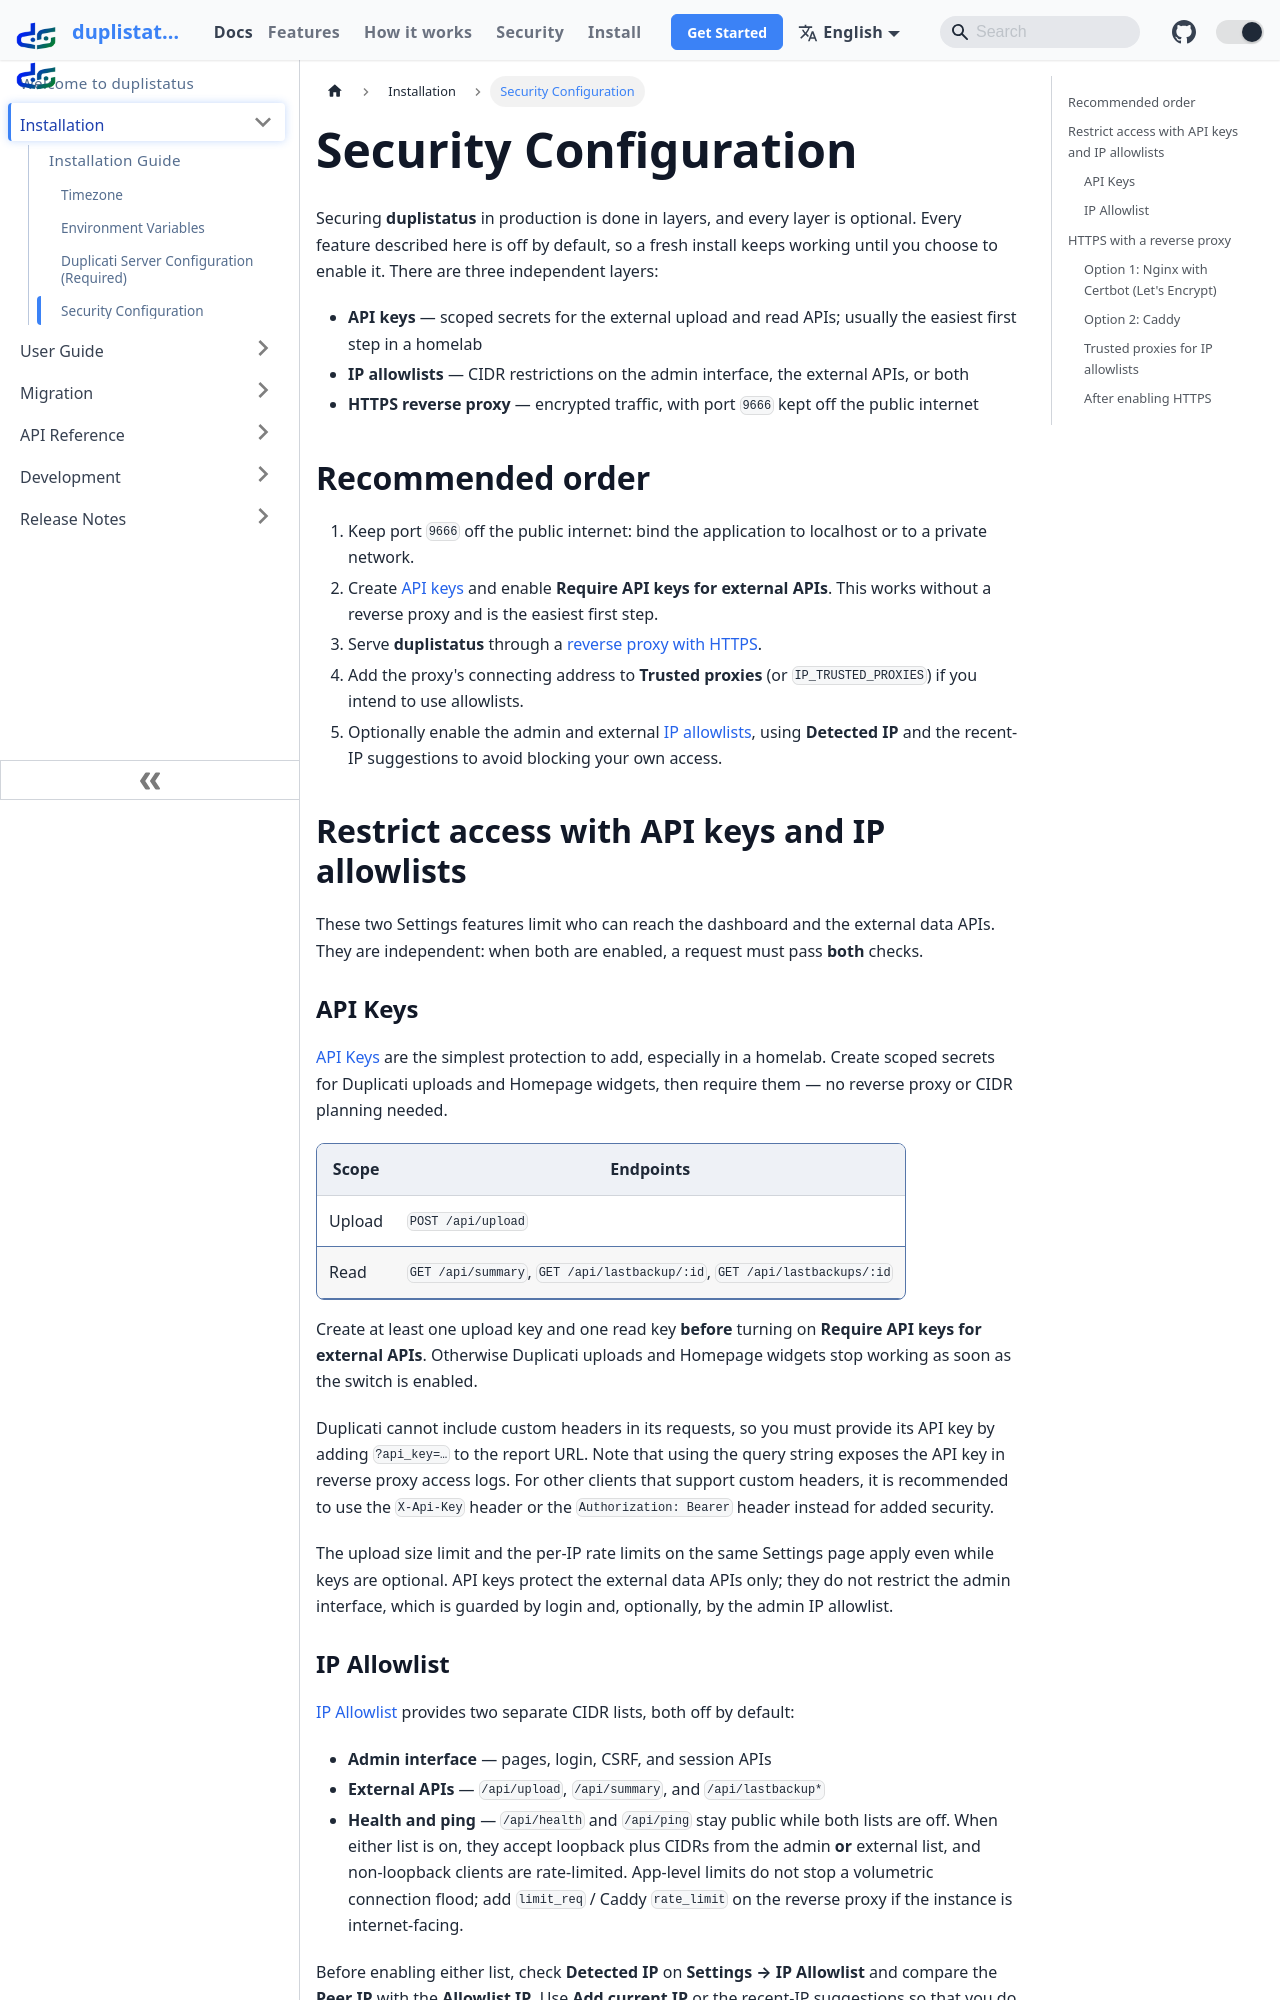

repository: wsj-br/duplistatus · page: installation/security-configuration.html · generator: docusaurus


# Security Configuration {/* #security-configuration */}

Securing **duplistatus** in production is done in layers, and every layer is optional. Every feature described here is off by default, so a fresh install keeps working until you choose to enable it. There are three independent layers:

- **API keys** — scoped secrets for the external upload and read APIs; usually the easiest first step in a homelab
- **IP allowlists** — CIDR restrictions on the admin interface, the external APIs, or both
- **HTTPS reverse proxy** — encrypted traffic, with port `9666` kept off the public internet

## Recommended order {/* #recommended-order */}

1. Keep port `9666` off the public internet: bind the application to localhost or to a private network.
2. Create [API keys](#api-keys) and enable **Require API keys for external APIs**. This works without a reverse proxy and is the easiest first step.
3. Serve **duplistatus** through a [reverse proxy with HTTPS](#https-with-a-reverse-proxy).
4. Add the proxy's connecting address to **Trusted proxies** (or `IP_TRUSTED_PROXIES`) if you intend to use allowlists.
5. Optionally enable the admin and external [IP allowlists](#ip-allowlist), using **Detected IP** and the recent-IP suggestions to avoid blocking your own access.

## Restrict access with API keys and IP allowlists {/* #restrict-access-with-api-keys-and-ip-allowlists */}

These two Settings features limit who can reach the dashboard and the external data APIs. They are independent: when both are enabled, a request must pass **both** checks.

### API Keys {/* #api-keys */}

[API Keys](../user-guide/settings/api-keys-settings.md) are the simplest protection to add, especially in a homelab. Create scoped secrets for Duplicati uploads and Homepage widgets, then require them — no reverse proxy or CIDR planning needed.

| Scope | Endpoints |
|-------|-----------|
| Upload | `POST /api/upload` |
| Read | `GET /api/summary`, `GET /api/lastbackup/:id`, `GET /api/lastbackups/:id` |

Create at least one upload key and one read key **before** turning on **Require API keys for external APIs**. Otherwise Duplicati uploads and Homepage widgets stop working as soon as the switch is enabled.

Duplicati cannot include custom headers in its requests, so you must provide its API key by adding `?api_key=…` to the report URL. Note that using the query string exposes the API key in reverse proxy access logs. For other clients that support custom headers, it is recommended to use the `X-Api-Key` header or the `Authorization: Bearer` header instead for added security.

The upload size limit and the per-IP rate limits on the same Settings page apply even while keys are optional. API keys protect the external data APIs only; they do not restrict the admin interface, which is guarded by login and, optionally, by the admin IP allowlist.
